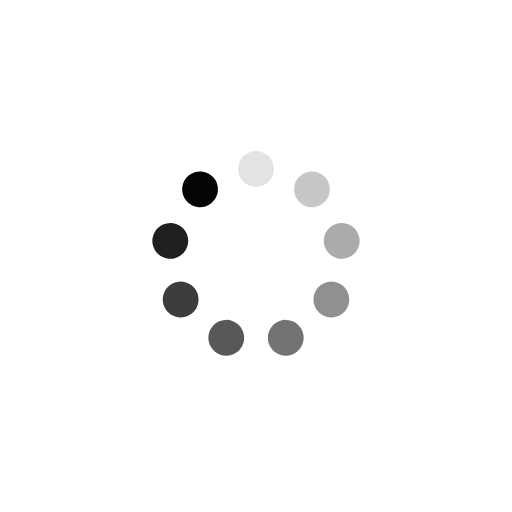
t = 0.00 s
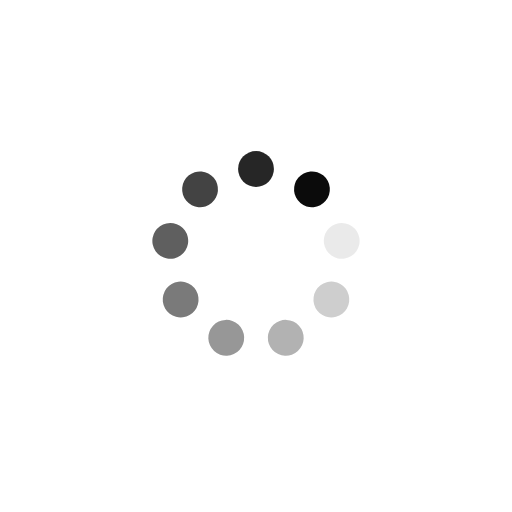
t = 0.15 s
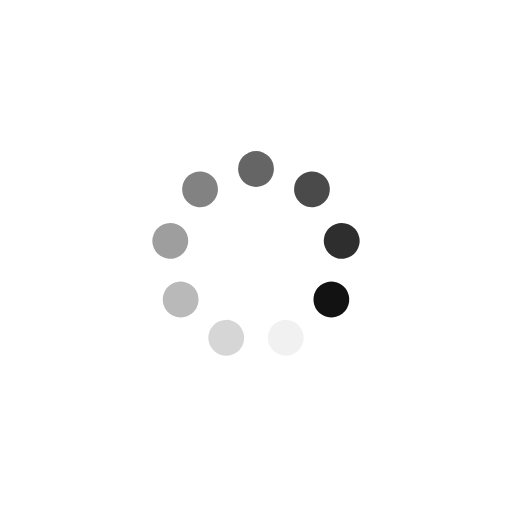
t = 0.29 s
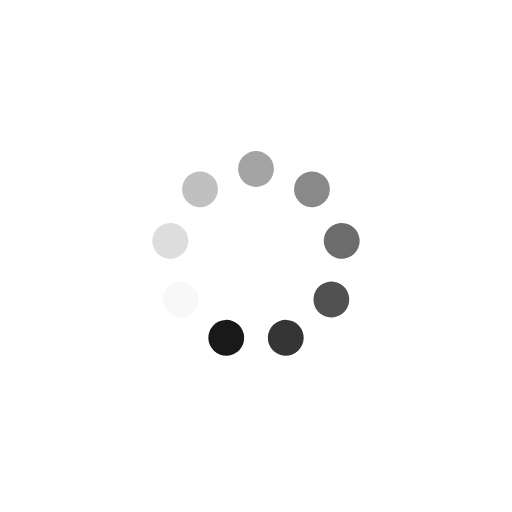
t = 0.44 s

The animated SVG that drew these frames (rendered in a browser with its animation timeline set to each time). Animation: 9 SMIL elements (animate=9); one cycle of 0.58 s, repeats indefinitely.

<?xml version="1.0" encoding="utf-8"?>
<svg xmlns="http://www.w3.org/2000/svg" xmlns:xlink="http://www.w3.org/1999/xlink" style="margin: auto; background: none; display: block; shape-rendering: auto;" width="25px" height="25px" viewBox="0 0 100 100" preserveAspectRatio="xMidYMid">
<g transform="rotate(0 50 50)">
  <rect x="46.5" y="29.5" rx="3.5" ry="3.5" width="7" height="7" fill="#040404">
    <animate attributeName="opacity" values="1;0" keyTimes="0;1" dur="0.5813953488372093s" begin="-0.5167958656330749s" repeatCount="indefinite"></animate>
  </rect>
</g><g transform="rotate(40 50 50)">
  <rect x="46.5" y="29.5" rx="3.5" ry="3.5" width="7" height="7" fill="#040404">
    <animate attributeName="opacity" values="1;0" keyTimes="0;1" dur="0.5813953488372093s" begin="-0.45219638242894056s" repeatCount="indefinite"></animate>
  </rect>
</g><g transform="rotate(80 50 50)">
  <rect x="46.5" y="29.5" rx="3.5" ry="3.5" width="7" height="7" fill="#040404">
    <animate attributeName="opacity" values="1;0" keyTimes="0;1" dur="0.5813953488372093s" begin="-0.38759689922480617s" repeatCount="indefinite"></animate>
  </rect>
</g><g transform="rotate(120 50 50)">
  <rect x="46.5" y="29.5" rx="3.5" ry="3.5" width="7" height="7" fill="#040404">
    <animate attributeName="opacity" values="1;0" keyTimes="0;1" dur="0.5813953488372093s" begin="-0.32299741602067183s" repeatCount="indefinite"></animate>
  </rect>
</g><g transform="rotate(160 50 50)">
  <rect x="46.5" y="29.5" rx="3.5" ry="3.5" width="7" height="7" fill="#040404">
    <animate attributeName="opacity" values="1;0" keyTimes="0;1" dur="0.5813953488372093s" begin="-0.25839793281653745s" repeatCount="indefinite"></animate>
  </rect>
</g><g transform="rotate(200 50 50)">
  <rect x="46.5" y="29.5" rx="3.5" ry="3.5" width="7" height="7" fill="#040404">
    <animate attributeName="opacity" values="1;0" keyTimes="0;1" dur="0.5813953488372093s" begin="-0.19379844961240308s" repeatCount="indefinite"></animate>
  </rect>
</g><g transform="rotate(240 50 50)">
  <rect x="46.5" y="29.5" rx="3.5" ry="3.5" width="7" height="7" fill="#040404">
    <animate attributeName="opacity" values="1;0" keyTimes="0;1" dur="0.5813953488372093s" begin="-0.12919896640826872s" repeatCount="indefinite"></animate>
  </rect>
</g><g transform="rotate(280 50 50)">
  <rect x="46.5" y="29.5" rx="3.5" ry="3.5" width="7" height="7" fill="#040404">
    <animate attributeName="opacity" values="1;0" keyTimes="0;1" dur="0.5813953488372093s" begin="-0.06459948320413436s" repeatCount="indefinite"></animate>
  </rect>
</g><g transform="rotate(320 50 50)">
  <rect x="46.5" y="29.5" rx="3.5" ry="3.5" width="7" height="7" fill="#040404">
    <animate attributeName="opacity" values="1;0" keyTimes="0;1" dur="0.5813953488372093s" begin="0s" repeatCount="indefinite"></animate>
  </rect>
</g>
<!-- [ldio] generated by https://loading.io/ --></svg>